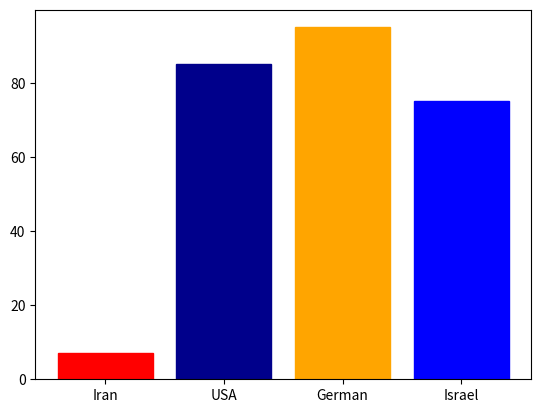

Python code for this plot:
import matplotlib.pyplot as plt
import numpy as np

Country = ["Iran","USA","German","Israel"]
GDP = np.random.default_rng().integers(low=0,high=100,size=len(Country))

bars = plt.bar(Country,GDP) # bar -> vertical,barh -> horizontal
bars[0].set_color('red')
bars[1].set_hatch("/")
bars[1].set_color('darkblue')
bars[2].set_color('orange')
bars[3].set_color('blue')
plt.show()
